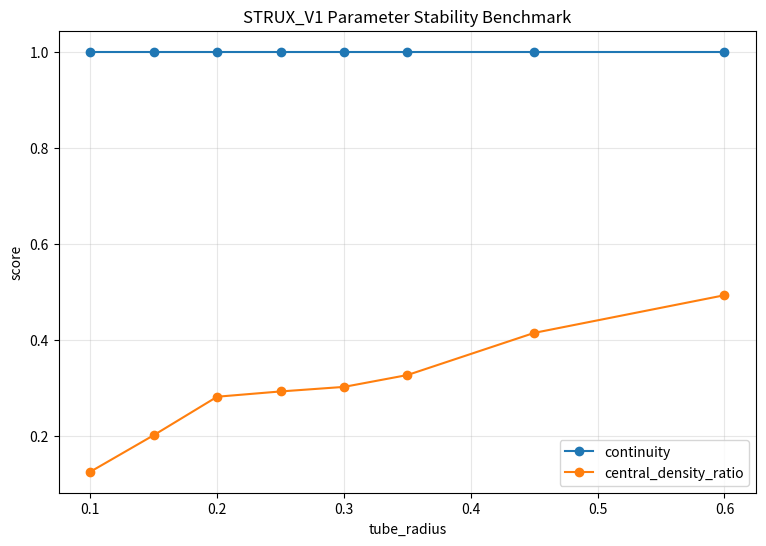

Python code for this plot: (Note: this script raises an exception after producing the figure.)
"""
STRUX_V1 — Parameter Stability Benchmark

Goal:
Evaluate how sensitive STRUX filament scoring is to changes in:

- base_radius
- tube_radius

This benchmark checks whether the detected structure is stable
or heavily dependent on parameter tuning.

This is NOT a proof of universal robustness.
It is a controlled parameter-sensitivity benchmark.
"""

# ============================================================
# Imports
# ============================================================

import numpy as np
import matplotlib.pyplot as plt


# ============================================================
# STRUX connection scoring core
# ============================================================

def _point_segment_projection(points, p1, p2):
    axis = p2 - p1
    seg_len = float(np.linalg.norm(axis))

    if seg_len < 1e-12:
        return 0.0, np.zeros(len(points)), np.full(len(points), np.inf)

    u = axis / seg_len

    rel = points - p1[None, :]
    t = rel @ u

    t_clamped = np.clip(t, 0.0, seg_len)

    proj = p1[None, :] + t_clamped[:, None] * u[None, :]
    dist_to_axis = np.linalg.norm(points - proj, axis=1)

    return seg_len, t_clamped, dist_to_axis


def _continuity_score(t_along_support, seg_len, n_bins=20):
    if seg_len < 1e-12 or len(t_along_support) == 0:
        return 0.0

    bins = np.linspace(0.0, seg_len, n_bins + 1)

    hist, _ = np.histogram(
        t_along_support,
        bins=bins,
    )

    occupied = hist > 0

    return float(np.mean(occupied))


def _coverage_score(n_support_points, seg_len):
    if seg_len < 1e-12:
        return 0.0

    return float(n_support_points / seg_len)


def _central_density_ratio(
    points_support,
    p1,
    p2,
    tube_radius,
    center_fraction=0.35,
):
    if len(points_support) == 0:
        return 0.0

    seg_len, _, dist_to_axis = _point_segment_projection(
        points_support,
        p1,
        p2,
    )

    if seg_len < 1e-12:
        return 0.0

    inner_radius = max(
        tube_radius * center_fraction,
        1e-12,
    )

    n_inner = np.sum(dist_to_axis <= inner_radius)

    return float(n_inner / max(len(points_support), 1))


def score_pair_connection(
    points,
    p1,
    p2,
    tube_radius=0.35,
    n_bins=20,
    strong_continuity_thr=0.6,
    weak_continuity_thr=0.4,
    strong_coverage_thr=0.5,
    strong_central_ratio_thr=0.08,
):
    points = np.asarray(points, dtype=float)

    seg_len, t_along, dist_to_axis = _point_segment_projection(
        points,
        p1,
        p2,
    )

    mask = (
        (t_along >= 0.0)
        & (t_along <= seg_len)
        & (dist_to_axis <= tube_radius)
    )

    support_points = points[mask]
    t_support = t_along[mask]

    continuity = _continuity_score(
        t_support,
        seg_len,
        n_bins=n_bins,
    )

    coverage = _coverage_score(
        len(support_points),
        seg_len,
    )

    central_density_ratio = _central_density_ratio(
        support_points,
        p1,
        p2,
        tube_radius,
    )

    if (
        continuity >= strong_continuity_thr
        and coverage >= strong_coverage_thr
        and central_density_ratio >= strong_central_ratio_thr
    ):
        label = "strong filament"

    elif continuity >= weak_continuity_thr:
        label = "weak filament"

    else:
        label = "none"

    return {
        "class": label,
        "continuity": continuity,
        "coverage": coverage,
        "central_density_ratio": central_density_ratio,
        "n_support_points": len(support_points),
    }


# ============================================================
# Synthetic dataset
# ============================================================

rng = np.random.default_rng(42)

n_blob = 180
n_corridor = 140

blob_A = rng.normal(
    loc=[0.0, 0.0, 0.0],
    scale=0.22,
    size=(n_blob, 3),
)

blob_B = rng.normal(
    loc=[3.0, 0.0, 0.0],
    scale=0.22,
    size=(n_blob, 3),
)

p1 = blob_A.mean(axis=0)
p2 = blob_B.mean(axis=0)

t = np.linspace(0, 1, n_corridor)

corridor = (
    p1[None, :] * (1 - t[:, None])
    + p2[None, :] * t[:, None]
)

corridor += rng.normal(
    scale=0.08,
    size=corridor.shape,
)

noise = rng.uniform(
    low=[-0.5, 0.8, -0.4],
    high=[3.5, 1.6, 0.4],
    size=(80, 3),
)

points = np.vstack([
    blob_A,
    blob_B,
    corridor,
    noise,
])


# ============================================================
# Parameter sweep
# ============================================================

tube_radius_values = [
    0.10,
    0.15,
    0.20,
    0.25,
    0.30,
    0.35,
    0.45,
    0.60,
]

rows = []

print("=== STRUX PARAMETER STABILITY TEST ===")
print()

for tr in tube_radius_values:

    score = score_pair_connection(
        points,
        p1,
        p2,
        tube_radius=tr,
    )

    row = {
        "tube_radius": tr,
        "class": score["class"],
        "continuity": score["continuity"],
        "coverage": score["coverage"],
        "central_density_ratio": score["central_density_ratio"],
        "support": score["n_support_points"],
    }

    rows.append(row)

    print(
        f"tube_radius={tr:.2f} | "
        f"class={row['class']} | "
        f"continuity={row['continuity']:.3f} | "
        f"coverage={row['coverage']:.3f} | "
        f"central_density={row['central_density_ratio']:.3f} | "
        f"support={row['support']}"
    )


# ============================================================
# Stability analysis
# ============================================================

classes = [r["class"] for r in rows]

strong_count = sum(c == "strong filament" for c in classes)

print()
print("=== STABILITY VERDICT ===")

if strong_count >= 6:
    print("PASS STRONG")
    print(
        "Filament classification remains stable across "
        "a broad tube_radius range."
    )

elif strong_count >= 4:
    print("PASS PARTIAL")
    print(
        "Filament detection is moderately stable "
        "but parameter-sensitive."
    )

else:
    print("FRAGILE")
    print(
        "Filament classification strongly depends "
        "on parameter tuning."
    )


# ============================================================
# Plot
# ============================================================

x = [r["tube_radius"] for r in rows]

continuity = [r["continuity"] for r in rows]
central = [r["central_density_ratio"] for r in rows]

plt.figure(figsize=(9, 6))

plt.plot(
    x,
    continuity,
    marker="o",
    label="continuity",
)

plt.plot(
    x,
    central,
    marker="o",
    label="central_density_ratio",
)

plt.xlabel("tube_radius")
plt.ylabel("score")
plt.title("STRUX_V1 Parameter Stability Benchmark")

plt.grid(True, alpha=0.3)
plt.legend()

plt.show()

plt.savefig(
    "benchmarks/test_parameter_stability_result.png",
    dpi=220,
    bbox_inches="tight",
)
